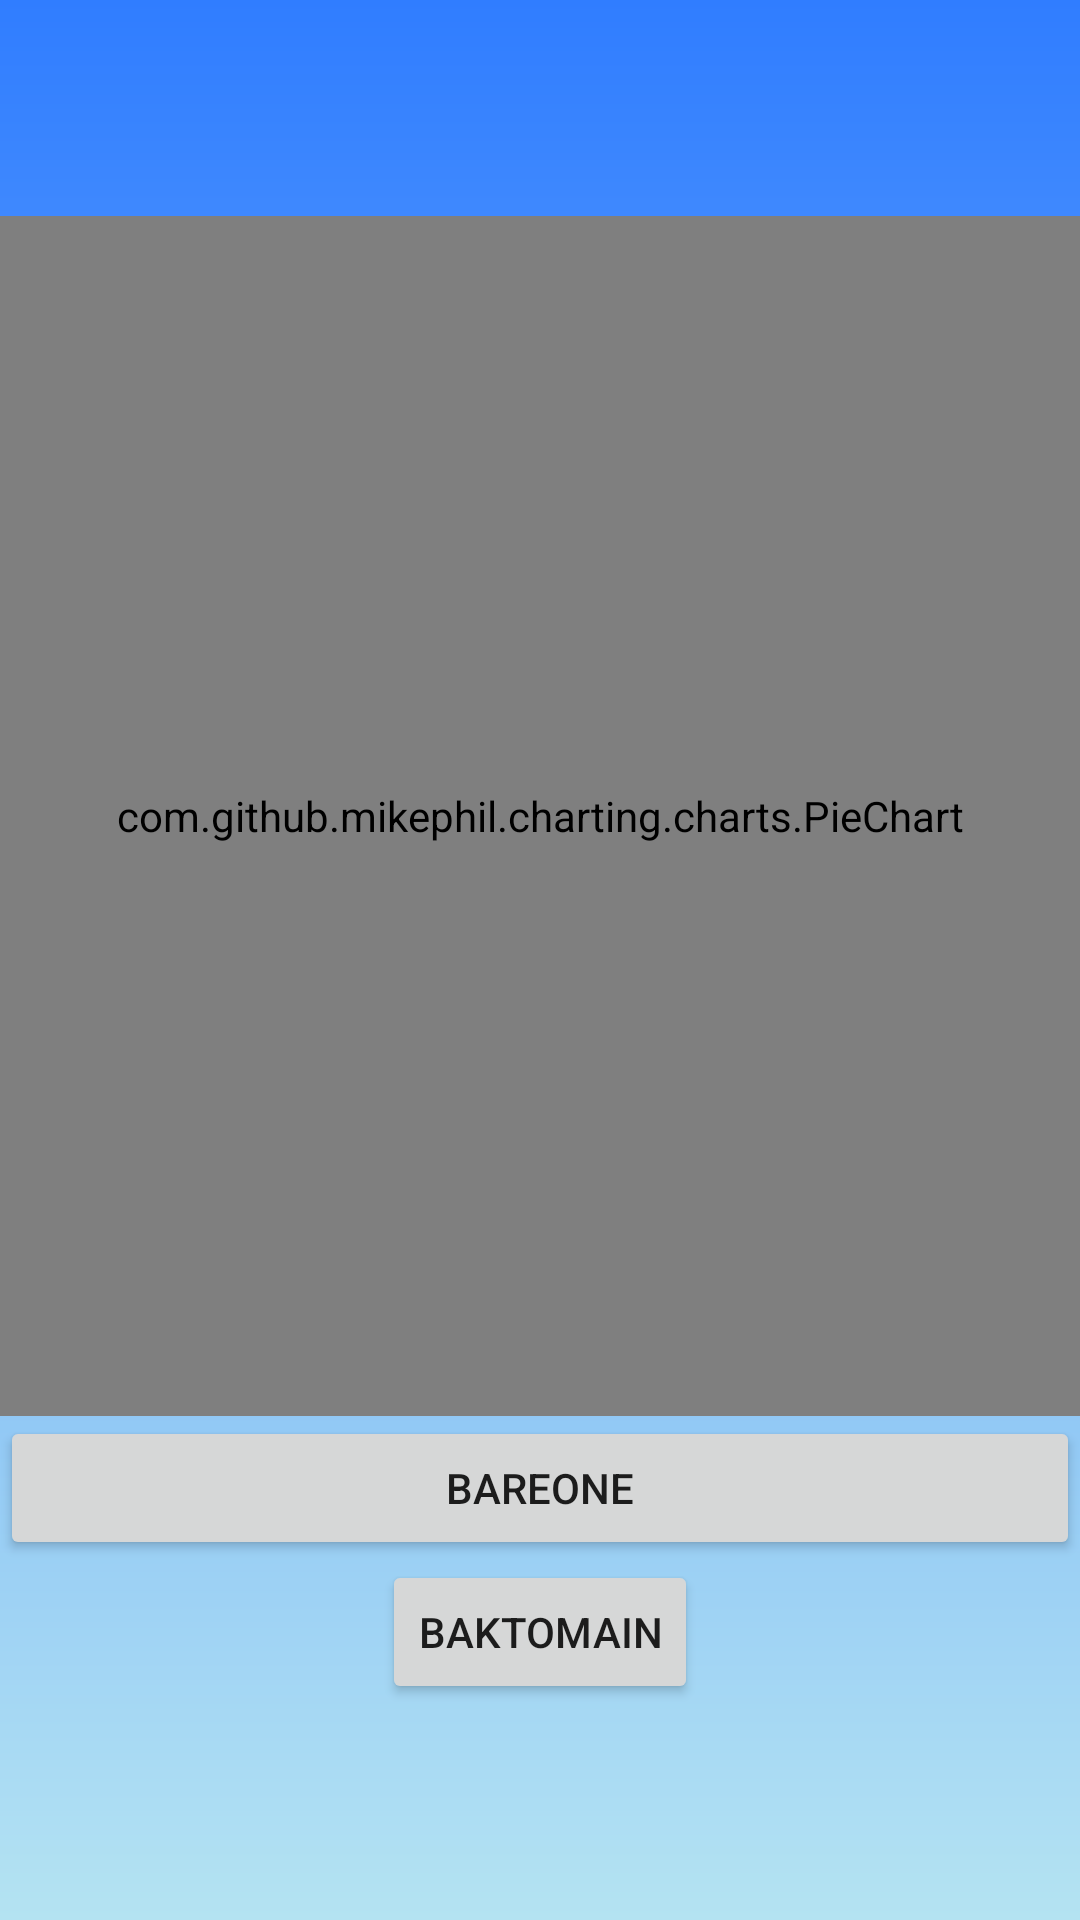

Android layout source for this screen:
<!-- AndroidManifest.xml: application theme Theme.BatikAdminManagerApp -->
<!-- res/layout/activity_custom_order.xml -->
<?xml version="1.0" encoding="utf-8"?>
<LinearLayout xmlns:android="http://schemas.android.com/apk/res/android"
    xmlns:app="http://schemas.android.com/apk/res-auto"
    xmlns:tools="http://schemas.android.com/tools"
    android:layout_width="match_parent"
    android:orientation="vertical"
    android:gravity="center"
    android:layout_height="match_parent"
    tools:context=".CustomOrderActivity"
    android:background="@drawable/ic_tilecolour">

    <com.github.mikephil.charting.charts.PieChart
        android:id="@+id/pichart"
        android:layout_width="match_parent"
        android:layout_height="400dp"/>

    <Button
        android:id="@+id/myBar1"
        android:layout_width="match_parent"
        android:layout_height="wrap_content"
        android:text="bareOne"/>




    <Button
        android:id="@+id/btnOk"
        android:layout_width="wrap_content"
        android:layout_height="wrap_content"
        android:text="@string/ok_to_back"
        app:layout_constraintBottom_toBottomOf="parent"
        app:layout_constraintEnd_toEndOf="parent"
        app:layout_constraintHorizontal_bias="0.498"
        app:layout_constraintStart_toStartOf="parent"
        app:layout_constraintTop_toTopOf="parent"
        app:layout_constraintVertical_bias="0.787" />


</LinearLayout>
<!-- resources referenced by this layout -->
<resources>
  <!-- drawable ic_tilecolour (drawable) -->
  <vector xmlns:android="http://schemas.android.com/apk/res/android"
      xmlns:aapt="http://schemas.android.com/aapt"
      android:width="324dp"
      android:height="260dp"
      android:viewportWidth="324"
      android:viewportHeight="260">
    <path
        android:pathData="M0,0h324v260h-324z">
      <aapt:attr name="android:fillColor">
        <gradient 
            android:startY="0"
            android:startX="162"
            android:endY="260"
            android:endX="162"
            android:type="linear">
          <item android:offset="0" android:color="#FF307DFF"/>
          <item android:offset="1" android:color="#FFB4E3F2"/>
        </gradient>
      </aapt:attr>
    </path>
  </vector>
  <string name="ok_to_back">baktoMain</string>
  <style name="Theme.BatikAdminManagerApp" parent="Theme.MaterialComponents.DayNight.NoActionBar">
          
          <item name="colorPrimary">@color/purple_500</item>
          <item name="colorPrimaryVariant">@color/purple_700</item>
          <item name="colorOnPrimary">@color/white</item>
          
          <item name="colorSecondary">@color/teal_200</item>
          <item name="colorSecondaryVariant">@color/teal_700</item>
          <item name="colorOnSecondary">@color/black</item>
          
          <item name="android:statusBarColor" tools:targetApi="l">?attr/colorPrimaryVariant</item>
          
      </style>
  <color name="purple_500">#FF6200EE</color>
  <color name="purple_700">#FF3700B3</color>
  <color name="white">#FFFFFFFF</color>
  <color name="teal_200">#FF03DAC5</color>
  <color name="teal_700">#FF018786</color>
  <color name="black">#FF000000</color>
</resources>
